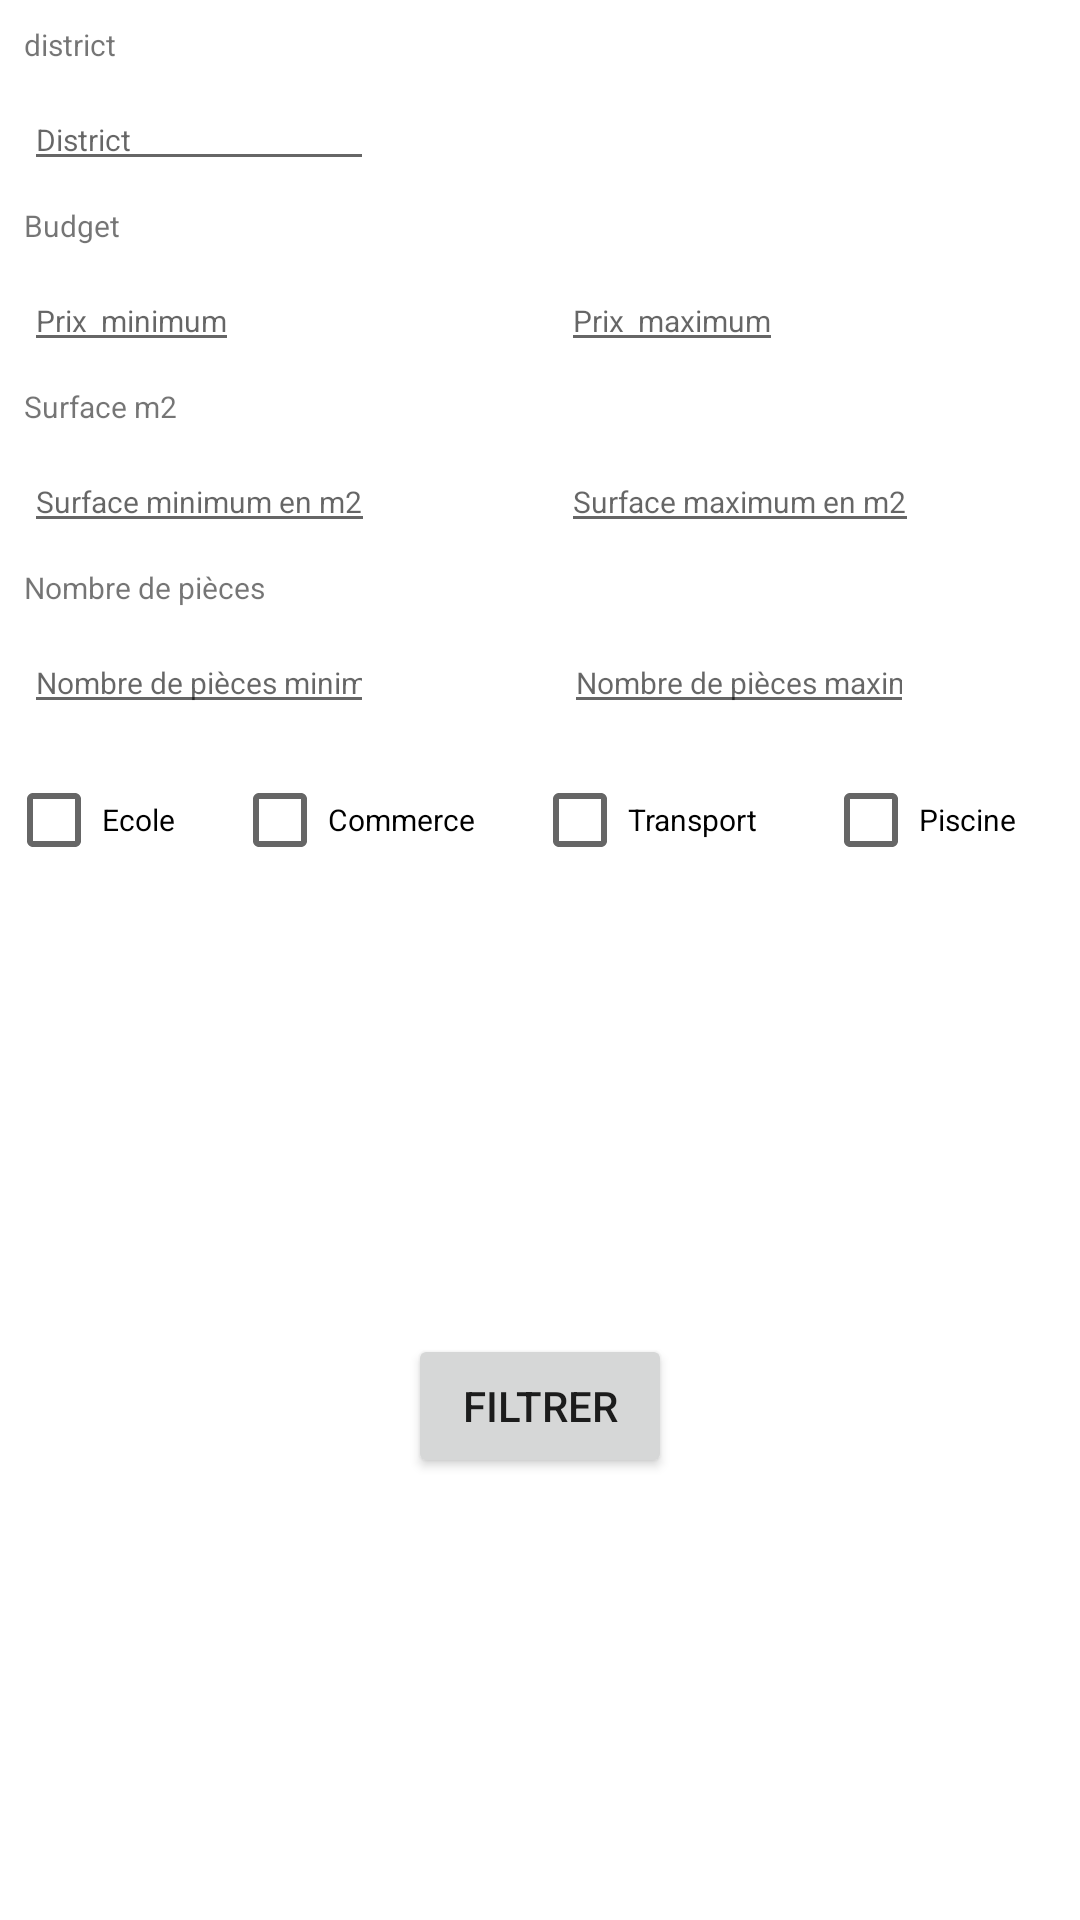

This screen was rendered from an Android layout file. Write that file and the resources it references.
<!-- AndroidManifest.xml: application theme Theme.DetailPrimaryFlow -->
<!-- res/layout/activity_search.xml -->
<?xml version="1.0" encoding="utf-8"?>
<androidx.constraintlayout.widget.ConstraintLayout xmlns:android="http://schemas.android.com/apk/res/android"
    xmlns:tools="http://schemas.android.com/tools"
    xmlns:app="http://schemas.android.com/apk/res-auto"
    android:layout_width="match_parent"
    android:layout_height="match_parent"
    tools:context=".ui.fragment.SearchFragment">

    <TextView
        android:id="@+id/tv_price_search_activity"
        android:layout_width="wrap_content"
        android:layout_height="wrap_content"
        android:layout_marginStart="8dp"
        android:layout_marginTop="8dp"
        android:layout_weight="50"
        android:text="Budget"
        android:textSize="10sp"
        app:layout_constraintStart_toStartOf="parent"
        app:layout_constraintTop_toBottomOf="@+id/et_search_activity_district" />

    <EditText
        android:id="@+id/search_activity_price_mini_et"
        android:layout_width="wrap_content"
        android:layout_height="wrap_content"
        android:layout_marginStart="8dp"
        android:layout_marginTop="8dp"
        android:layout_weight="50"
        android:hint="Prix  minimum"
        android:inputType="number"
        android:textSize="10sp"
        app:layout_constraintStart_toStartOf="parent"
        app:layout_constraintTop_toBottomOf="@+id/tv_price_search_activity" />

    <EditText
        android:id="@+id/et_search_activity_price_max"
        android:layout_width="wrap_content"
        android:layout_height="wrap_content"
        android:layout_marginStart="8dp"
        android:layout_marginTop="8dp"
        android:layout_weight="50"
        android:hint="Prix  maximum"
        android:inputType="number"
        android:textSize="10sp"
        app:layout_constraintEnd_toEndOf="parent"
        app:layout_constraintStart_toEndOf="@+id/search_activity_price_mini_et"
        app:layout_constraintTop_toBottomOf="@+id/tv_price_search_activity" />

    <Button
        android:id="@+id/bt_search_activity_filter_"
        android:layout_width="wrap_content"
        android:layout_height="wrap_content"
        android:text="Filtrer"
        app:layout_constraintBottom_toBottomOf="parent"
        app:layout_constraintEnd_toEndOf="parent"
        app:layout_constraintStart_toStartOf="parent"
        app:layout_constraintTop_toBottomOf="@+id/add_activity_linearLayout_et" />

    <TextView
        android:id="@+id/textView2"
        android:layout_width="wrap_content"
        android:layout_height="wrap_content"
        android:layout_marginStart="8dp"
        android:layout_marginTop="8dp"
        android:textSize="10dp"
        android:text="district"
        app:layout_constraintStart_toStartOf="parent"
        app:layout_constraintTop_toTopOf="parent" />

    <EditText
        android:id="@+id/et_search_activity_district"
        android:layout_width="wrap_content"
        android:layout_height="wrap_content"
        android:layout_marginStart="8dp"
        android:layout_marginTop="8dp"
        android:ems="10"
        android:hint="District"
        android:inputType="textPersonName"
        android:textSize="10sp"
        app:layout_constraintEnd_toEndOf="parent"
        app:layout_constraintHorizontal_bias="0.0"
        app:layout_constraintStart_toStartOf="parent"
        app:layout_constraintTop_toBottomOf="@+id/textView2" />

    <TextView
        android:id="@+id/textView3"
        android:layout_width="wrap_content"
        android:layout_height="wrap_content"
        android:layout_marginStart="8dp"
        android:layout_marginTop="8dp"
        android:textSize="10dp"
        android:text="@string/surface"
        app:layout_constraintStart_toStartOf="parent"
        app:layout_constraintTop_toBottomOf="@+id/search_activity_price_mini_et" />

    <EditText
        android:id="@+id/et_search_activity_mini_area"
        android:layout_width="wrap_content"
        android:layout_height="wrap_content"
        android:layout_marginStart="8dp"
        android:layout_marginTop="8dp"
        android:textSize="10sp"
        android:hint="Surface minimum en m2"
        android:inputType="number"
        app:layout_constraintStart_toStartOf="parent"
        app:layout_constraintTop_toBottomOf="@+id/textView3" />

    <TextView
        android:id="@+id/textView4"
        android:layout_width="wrap_content"
        android:layout_height="wrap_content"
        android:layout_marginStart="8dp"
        android:layout_marginTop="8dp"
        android:text="Nombre de pièces"
        android:textSize="10dp"
        app:layout_constraintStart_toStartOf="parent"
        app:layout_constraintTop_toBottomOf="@+id/et_search_activity_mini_area" />

    <EditText
        android:id="@+id/et_search_activity_mini_room"
        android:layout_width="wrap_content"
        android:layout_height="wrap_content"
        android:layout_marginStart="8dp"
        android:layout_marginTop="8dp"
        android:ems="10"
        android:hint="Nombre de pièces minimum"
        android:inputType="number"
        android:textSize="10sp"
        app:layout_constraintStart_toStartOf="parent"
        app:layout_constraintTop_toBottomOf="@+id/textView4" />

    <EditText
        android:id="@+id/et_search_activity_maxi_room"
        android:layout_width="wrap_content"
        android:layout_height="wrap_content"
        android:layout_marginStart="8dp"
        android:layout_marginTop="8dp"
        android:ems="10"
        android:hint="Nombre de pièces maximum"
        android:inputType="number"
        android:textSize="10sp"
        app:layout_constraintEnd_toEndOf="parent"
        app:layout_constraintStart_toEndOf="@+id/et_search_activity_mini_room"
        app:layout_constraintTop_toBottomOf="@+id/textView4" />

    <EditText
        android:id="@+id/et_search_activity_maxi_area"
        android:layout_width="wrap_content"
        android:layout_height="wrap_content"
        android:layout_marginStart="8dp"
        android:layout_marginTop="8dp"
        android:hint="Surface maximum en m2"
        android:inputType="number"
        android:textSize="10sp"
        app:layout_constraintEnd_toEndOf="parent"
        app:layout_constraintStart_toEndOf="@+id/et_search_activity_mini_area"
        app:layout_constraintTop_toBottomOf="@+id/textView3" />

    <LinearLayout
        android:id="@+id/add_activity_linearLayout_et"
        android:layout_width="match_parent"
        android:layout_height="wrap_content"
        android:layout_marginStart="2dp"
        android:layout_marginTop="8dp"
        android:layout_marginEnd="2dp"
        android:orientation="horizontal"
        app:layout_constraintEnd_toEndOf="parent"
        app:layout_constraintStart_toStartOf="parent"
        app:layout_constraintTop_toBottomOf="@+id/et_search_activity_mini_room">

        <CheckBox
            android:id="@+id/cb_search_activity_school"
            android:layout_width="wrap_content"
            android:layout_height="wrap_content"
            android:layout_weight="1"
            android:text="Ecole"
            android:textSize="10sp" />

        <CheckBox
            android:id="@+id/cb_search_activity_shopping"
            android:layout_width="wrap_content"
            android:layout_height="wrap_content"
            android:layout_weight="1"
            android:text="Commerce"
            android:textSize="10sp" />

        <CheckBox
            android:id="@+id/cb_search_activity_public_transport"
            android:layout_width="wrap_content"
            android:layout_height="wrap_content"
            android:layout_weight="1"
            android:text="Transport "
            android:textSize="10sp" />

        <CheckBox
            android:id="@+id/cb_search_activity_swimming_pool"
            android:layout_width="wrap_content"
            android:layout_height="wrap_content"
            android:layout_weight="1"
            android:text="Piscine"
            android:textSize="10sp" />

    </LinearLayout>
</androidx.constraintlayout.widget.ConstraintLayout>
<!-- resources referenced by this layout -->
<resources>
  <string name="surface">Surface m2</string>
  <style name="Theme.DetailPrimaryFlow" parent="Theme.MaterialComponents.DayNight.DarkActionBar">
  
          
          <item name="colorPrimary">@color/purple_500</item>
          <item name="colorPrimaryVariant">@color/purple_700</item>
          <item name="colorOnPrimary">@color/white</item>
  
          
          <item name="colorSecondary">@color/teal_200</item>
          <item name="colorSecondaryVariant">@color/teal_700</item>
          <item name="colorOnSecondary">@color/white</item>
  
          
          <item name="android:statusBarColor" tools:targetApi="l">?attr/colorPrimaryVariant</item>
  
          
      </style>
  <color name="purple_500">#FF6200EE</color>
  <color name="purple_700">#FF3700B3</color>
  <color name="white">#FFFFFFFF</color>
  <color name="teal_200">#FF03DAC5</color>
  <color name="teal_700">#FF018786</color>
</resources>
